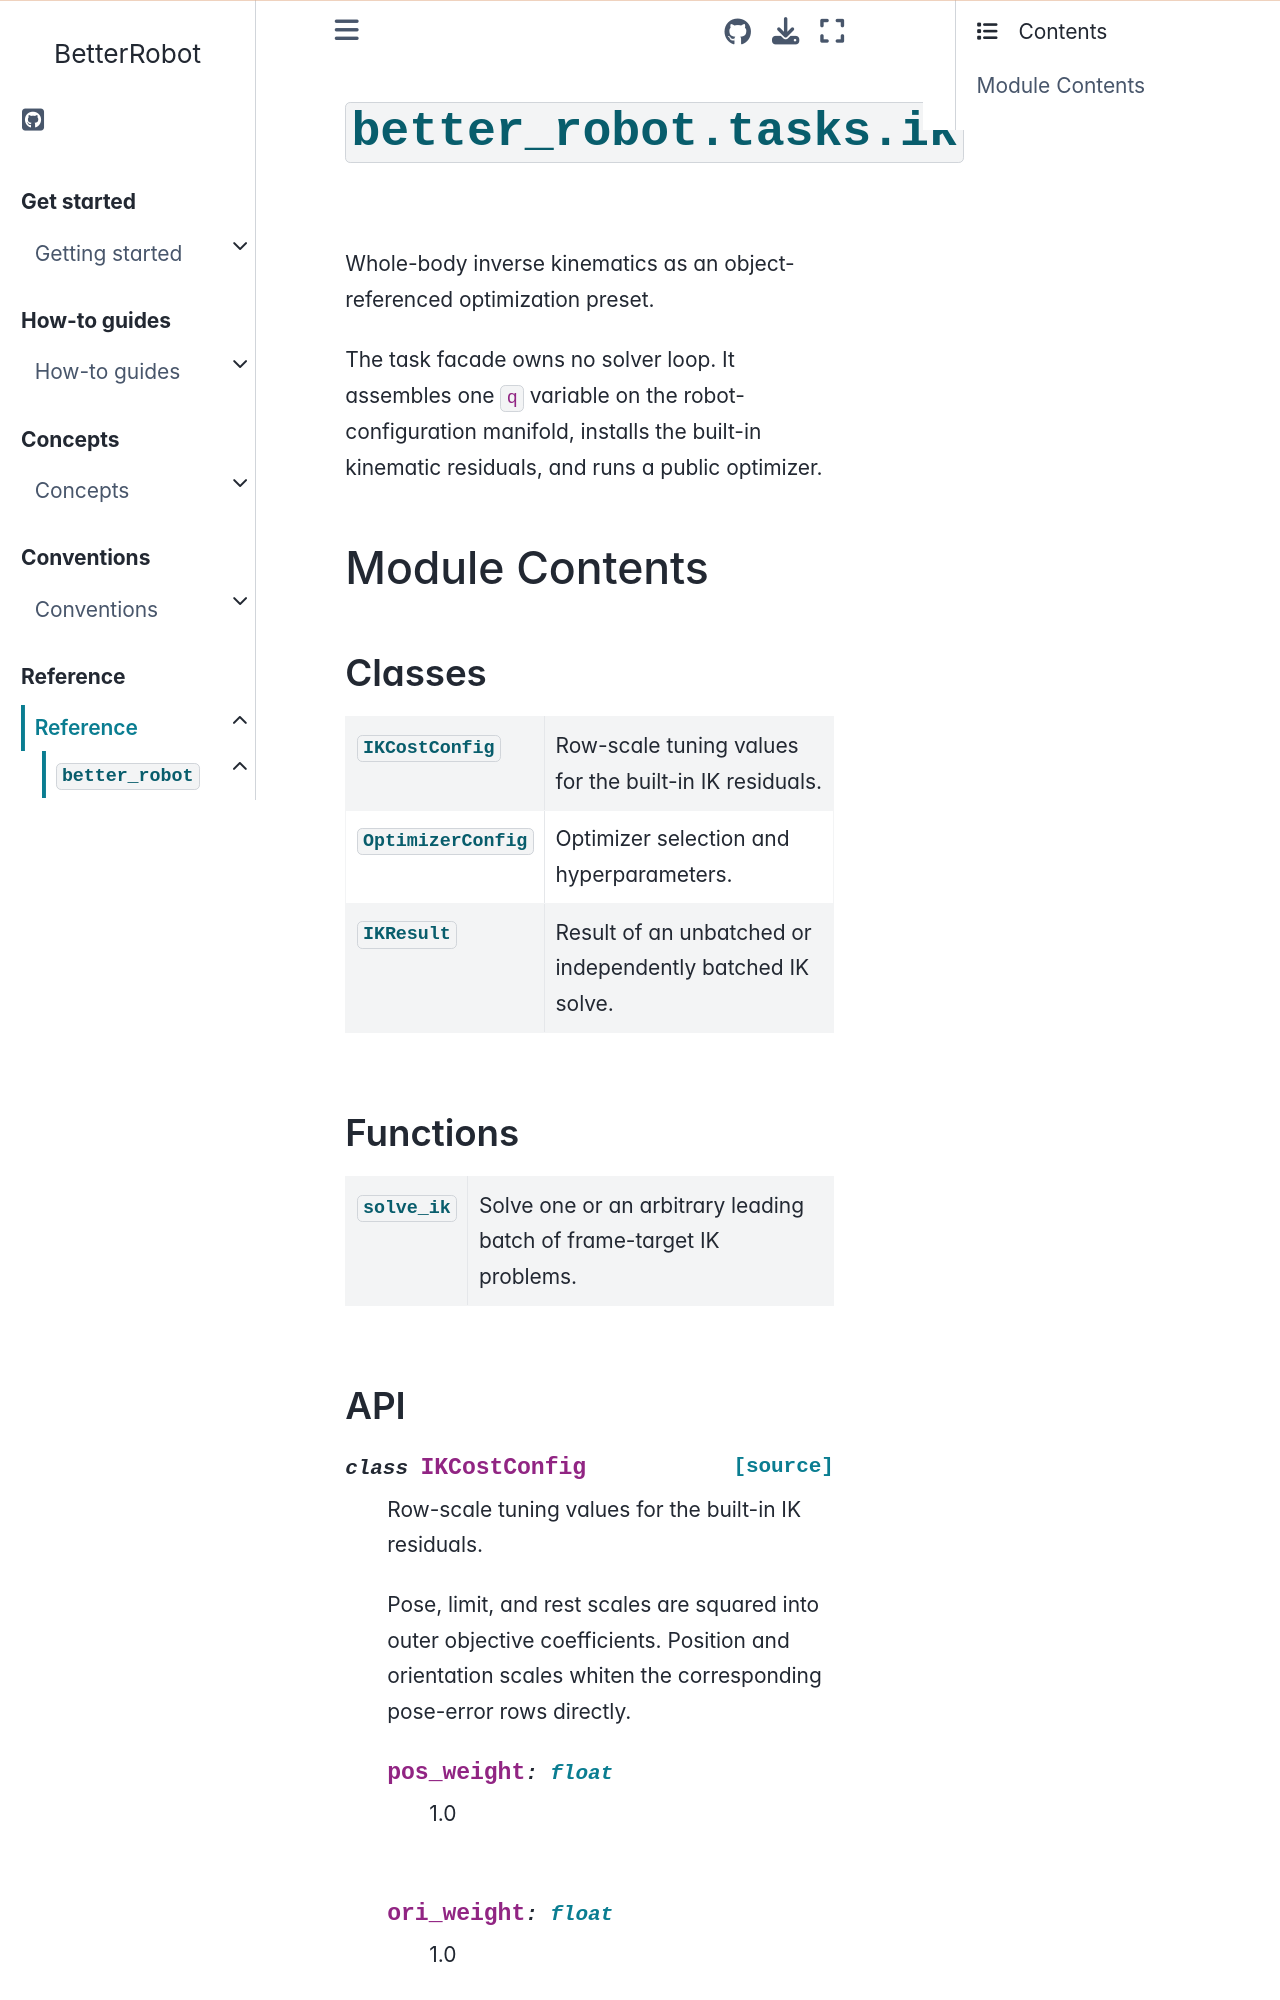

repository: rihat99/BetterRobot · page: reference/api/better_robot/better_robot.tasks.ik.html · generator: sphinx

# {py:mod}`better_robot.tasks.ik`

```{py:module} better_robot.tasks.ik
```

```{autodoc2-docstring} better_robot.tasks.ik
:allowtitles:
```

## Module Contents

### Classes

````{list-table}
:class: autosummary longtable
:align: left

* - {py:obj}`IKCostConfig <better_robot.tasks.ik.IKCostConfig>`
  - ```{autodoc2-docstring} better_robot.tasks.ik.IKCostConfig
    :summary:
    ```
* - {py:obj}`OptimizerConfig <better_robot.tasks.ik.OptimizerConfig>`
  - ```{autodoc2-docstring} better_robot.tasks.ik.OptimizerConfig
    :summary:
    ```
* - {py:obj}`IKResult <better_robot.tasks.ik.IKResult>`
  - ```{autodoc2-docstring} better_robot.tasks.ik.IKResult
    :summary:
    ```
````

### Functions

````{list-table}
:class: autosummary longtable
:align: left

* - {py:obj}`solve_ik <better_robot.tasks.ik.solve_ik>`
  - ```{autodoc2-docstring} better_robot.tasks.ik.solve_ik
    :summary:
    ```
````
